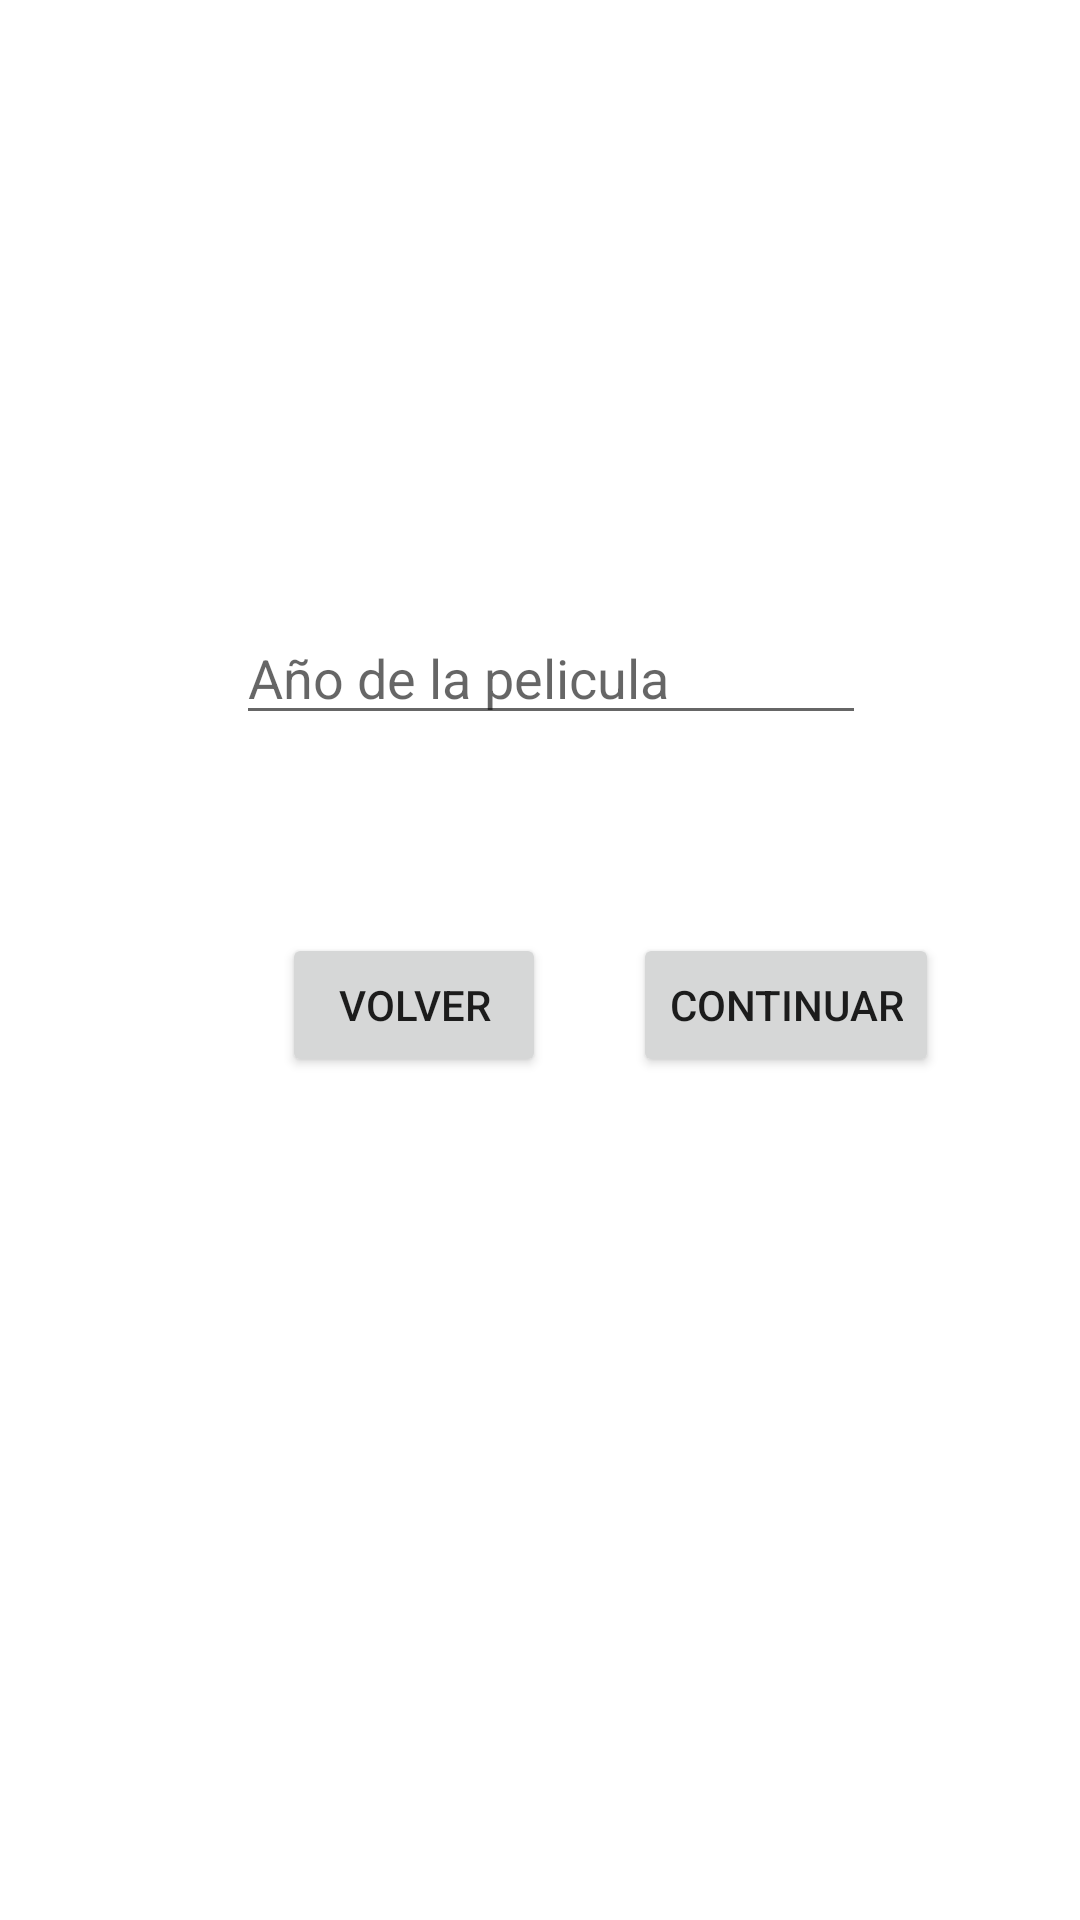

Android layout source for this screen:
<!-- AndroidManifest.xml: application theme Theme.ExamenPMD -->
<!-- res/layout/activity_movie_details.xml -->
<?xml version="1.0" encoding="utf-8"?>
<androidx.constraintlayout.widget.ConstraintLayout xmlns:android="http://schemas.android.com/apk/res/android"
    xmlns:app="http://schemas.android.com/apk/res-auto"
    xmlns:tools="http://schemas.android.com/tools"
    android:layout_width="match_parent"
    android:layout_height="match_parent"
    tools:context=".MovieDetailsActivity">

    <EditText
        android:id="@+id/editTextTextPersonName3"
        android:layout_width="wrap_content"
        android:layout_height="wrap_content"
        android:layout_marginStart="104dp"
        android:layout_marginTop="184dp"
        android:layout_marginEnd="97dp"
        android:layout_marginBottom="62dp"
        android:ems="10"
        android:hint="Nombre Director"
        android:inputType="textPersonName"
        app:layout_constraintBottom_toTopOf="@+id/editTextNumberSigned"
        app:layout_constraintEnd_toEndOf="parent"
        app:layout_constraintStart_toStartOf="parent"
        app:layout_constraintTop_toTopOf="parent" />

    <EditText
        android:id="@+id/editTextNumberSigned"
        android:layout_width="wrap_content"
        android:layout_height="wrap_content"
        android:layout_marginStart="104dp"
        android:layout_marginEnd="97dp"
        android:layout_marginBottom="66dp"
        android:ems="10"
        android:hint="Año de la pelicula"
        android:inputType="numberSigned"
        app:layout_constraintBottom_toTopOf="@+id/button"
        app:layout_constraintEnd_toEndOf="parent"
        app:layout_constraintStart_toStartOf="parent" />

    <Button
        android:id="@+id/button"
        android:layout_width="wrap_content"
        android:layout_height="wrap_content"
        android:layout_marginStart="94dp"
        android:layout_marginBottom="281dp"
        android:text="Volver"
        app:layout_constraintBottom_toBottomOf="parent"
        app:layout_constraintStart_toStartOf="parent" />

    <Button
        android:id="@+id/button3"
        android:layout_width="wrap_content"
        android:layout_height="wrap_content"
        android:layout_marginStart="29dp"
        android:layout_marginBottom="281dp"
        android:text="continuar"
        app:layout_constraintBottom_toBottomOf="parent"
        app:layout_constraintStart_toEndOf="@+id/button" />
</androidx.constraintlayout.widget.ConstraintLayout>
<!-- resources referenced by this layout -->
<resources>
  <style name="Theme.ExamenPMD" parent="Theme.MaterialComponents.DayNight.DarkActionBar">
          
          <item name="colorPrimary">@color/purple_500</item>
          <item name="colorPrimaryVariant">@color/purple_700</item>
          <item name="colorOnPrimary">@color/white</item>
          
          <item name="colorSecondary">@color/teal_200</item>
          <item name="colorSecondaryVariant">@color/teal_700</item>
          <item name="colorOnSecondary">@color/black</item>
          
          <item name="android:statusBarColor">?attr/colorPrimaryVariant</item>
          
      </style>
  <!-- not gathered from this repository: default colours our renderer supplied (Android Studio template values) -->
  <color name="purple_500">#FF6200EE</color>
  <color name="purple_700">#FF3700B3</color>
  <color name="teal_200">#FF03DAC5</color>
  <color name="teal_700">#FF018786</color>
  <color name="black">#FF000000</color>
  <color name="white">#FFFFFFFF</color>
</resources>
